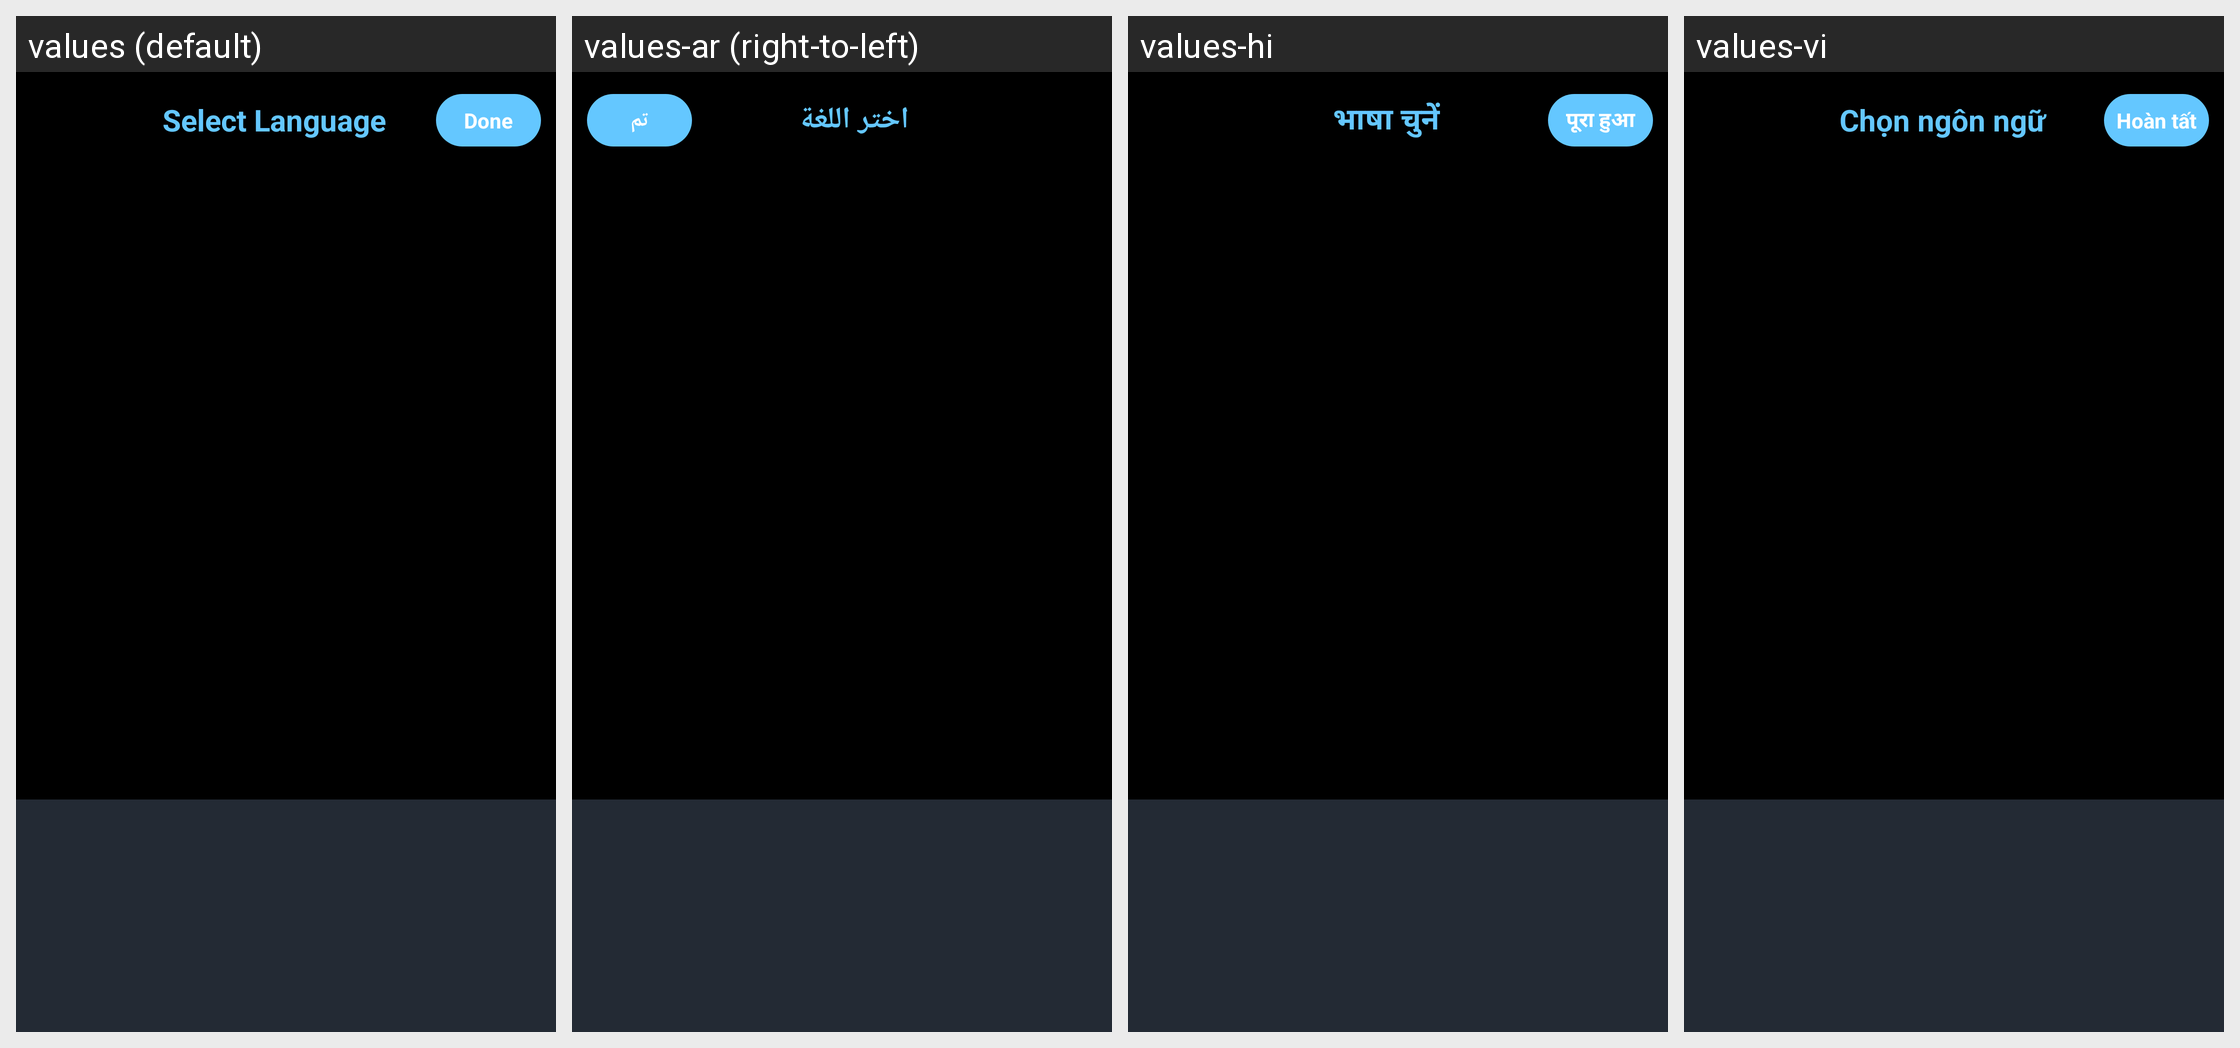

For this localized Android screen grid, give each drawn string resource with its value in every locale shown.
Android screen res/layout/fragment_language.xml rendered under 4 locales, left to right: values (default), values-ar (right-to-left), values-hi, values-vi. Device: Nexus 5 (rendered at 1080×1920; each locale shown at half size, 540×960, under a caption strip naming it); theme Theme.BatteryAnimation.
Other locales in the repository, not shown: values-es-rES, values-fr, values-fr-rFR, values-in, values-it-rIT, values-ja, values-ko, values-ms, values-ms-rMY, values-phi, values-pt-rPT, values-th, values-tr, values-tr-rTR.
Strings drawn on this screen, with the default value and each locale's value (text and hints the layout hard-codes, and strings that could not be matched under every locale, appear in the picture but are not listed):

select_language
  values: Select Language
  values-ar: اختر اللغة
  values-hi: भाषा चुनें
  values-vi: Chọn ngôn ngữ

done
  values: Done
  values-ar: تم
  values-hi: पूरा हुआ
  values-vi: Hoàn tất
